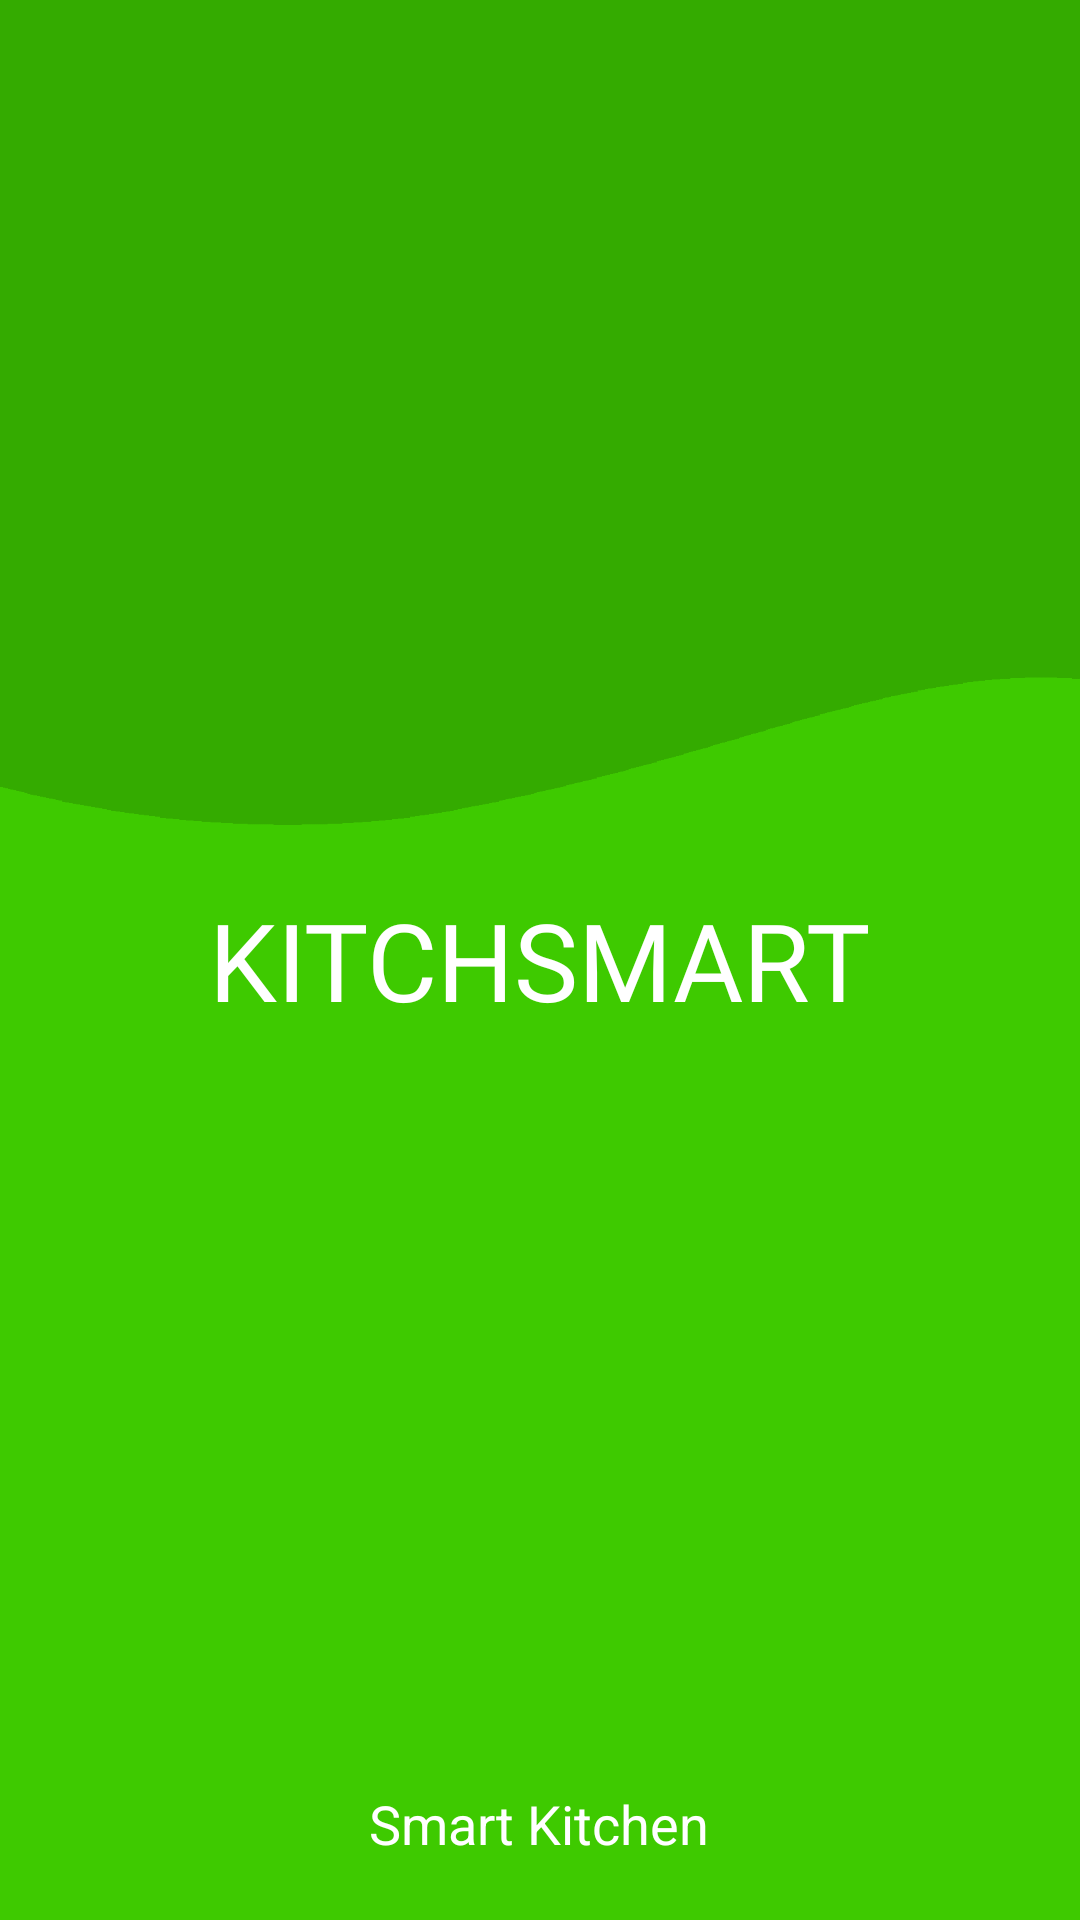

Produce the Android XML layout that renders to this screen, including the resource entries it uses.
<!-- AndroidManifest.xml: application theme AppTheme -->
<!-- res/layout/activity_splash.xml -->
<?xml version="1.0" encoding="utf-8"?>
<RelativeLayout xmlns:android="http://schemas.android.com/apk/res/android"
    xmlns:app="http://schemas.android.com/apk/res-auto"
    xmlns:tools="http://schemas.android.com/tools"
    android:layout_width="match_parent"
    android:layout_height="match_parent"
    android:background="#3eca00"
    tools:context=".SplashActivity">

    <TextView
        android:id="@+id/textView"
        android:layout_width="wrap_content"
        android:layout_height="275dp"
        android:background="@drawable/splashscreentop" />

    <TextView
        android:id="@+id/textView2"
        android:layout_width="wrap_content"
        android:layout_height="wrap_content"
        android:layout_centerInParent="true"
        android:fontFamily="@font/georgia"
        android:text="KITCHSMART"
        android:textColor="@color/textColor"
        android:textSize="36sp" />

    <TextView
        android:id="@+id/textView4"
        android:layout_width="wrap_content"
        android:layout_height="wrap_content"
        android:layout_alignParentBottom="true"
        android:layout_centerInParent="true"
        android:layout_marginBottom="20dp"
        android:text="Smart Kitchen"
        android:textColor="@color/textColor"
        android:textSize="18sp" />
</RelativeLayout>
<!-- resources referenced by this layout -->
<resources>
  <color name="textColor">#FFFFFF</color>
  <!-- drawable splashscreentop: png bitmap (drawable, 14028 bytes) -->
  <style name="AppTheme" parent="Theme.AppCompat.Light.NoActionBar">
          
          <item name="colorPrimary">#34ab00</item>
          <item name="colorPrimaryDark">#34ab00</item>
          <item name="colorAccent">@color/colorAccent</item>
      </style>
  <color name="colorAccent">#03DAC5</color>
</resources>
